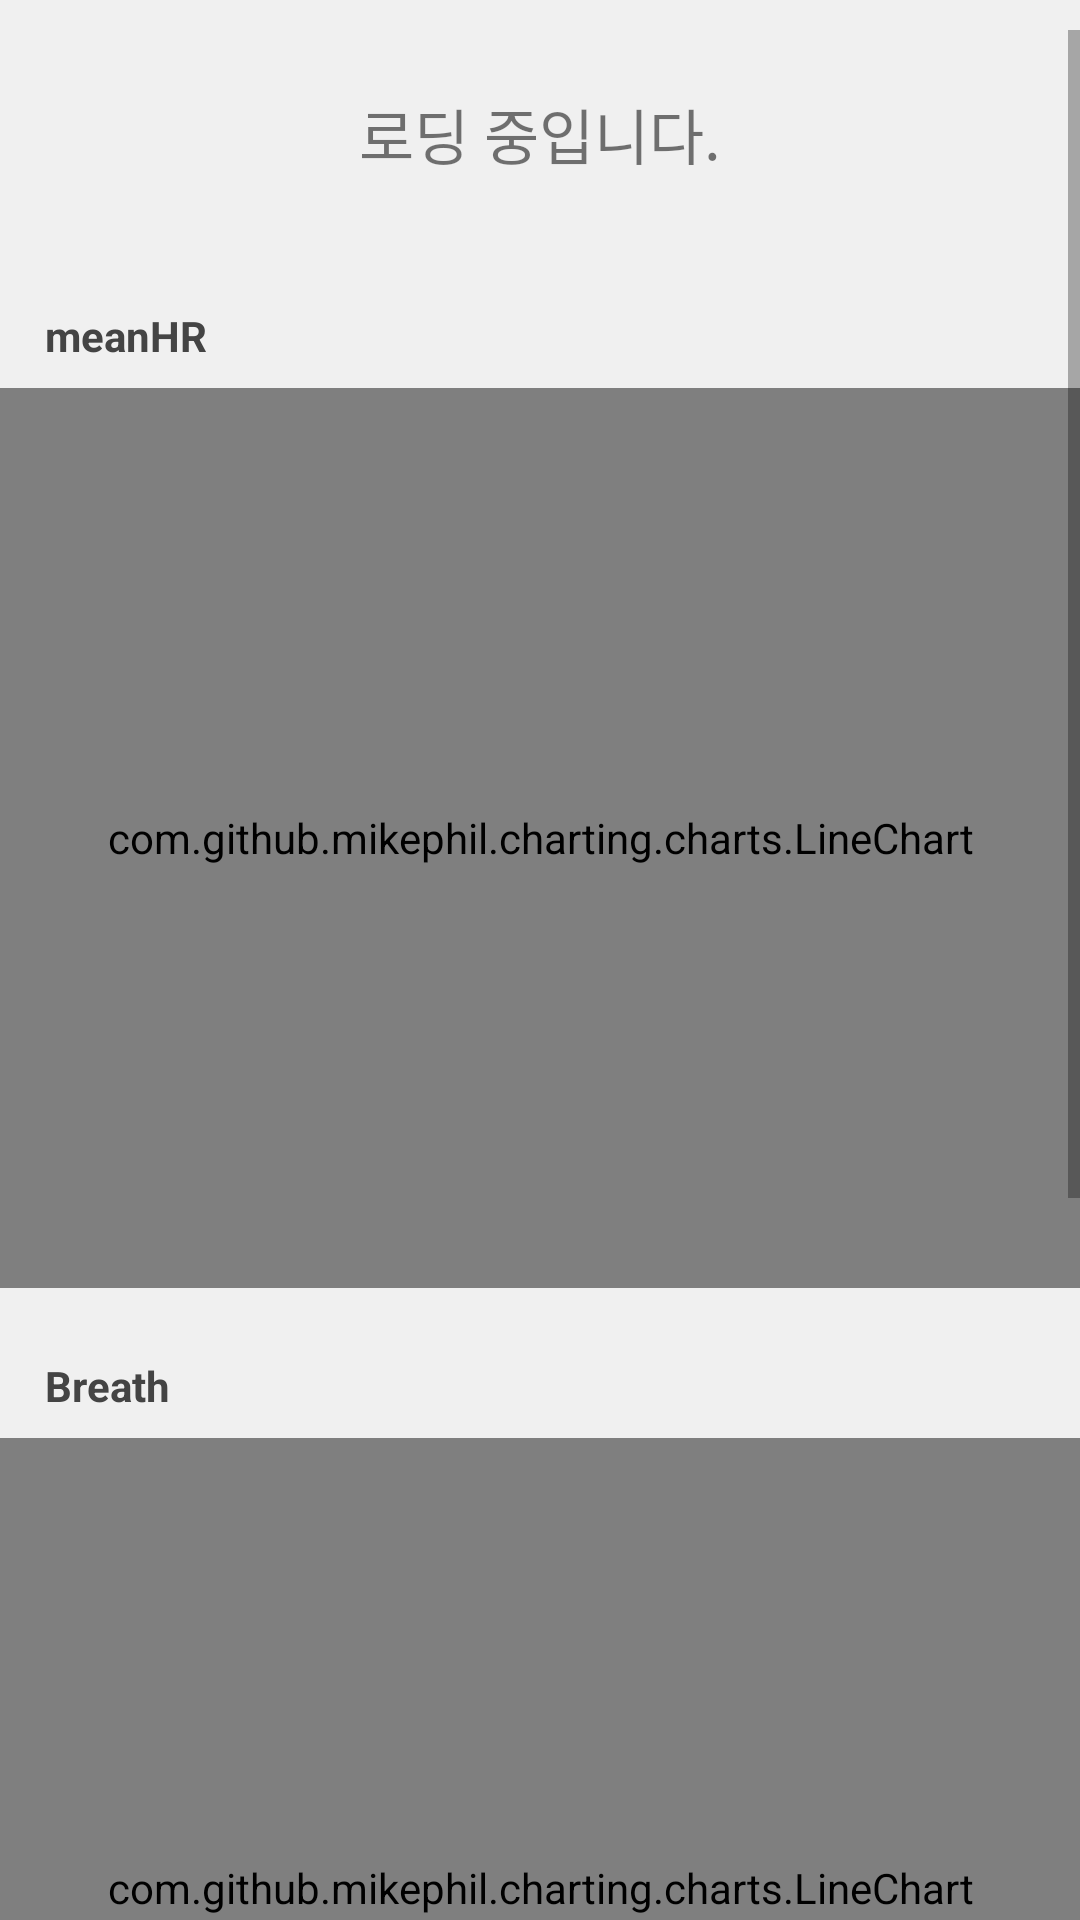

Write the Android layout XML for this screen, with the resource values it uses.
<!-- AndroidManifest.xml: application theme AppTheme -->
<!-- res/layout/stressview.xml -->
<?xml version="1.0" encoding="utf-8"?>
<androidx.constraintlayout.widget.ConstraintLayout
    xmlns:android="http://schemas.android.com/apk/res/android"
    android:layout_width="match_parent"
    android:layout_height="match_parent"
    xmlns:app="http://schemas.android.com/apk/res-auto"
    xmlns:tools="http://schemas.android.com/tools"
    android:background="@color/colorGray"
    android:fontFamily="@font/nanumsquareeb"
    >



        <ScrollView
            android:layout_width="match_parent"
            android:layout_height="match_parent"
            android:layout_marginTop="10dp"
            >
            <RelativeLayout
                android:layout_width="match_parent"
                android:layout_height="match_parent"
                >

                <TextView
                    android:layout_width="match_parent"
                    android:layout_height="wrap_content"
                    android:id="@+id/intro"
                    android:text="로딩 중입니다."
                    android:textSize="20sp"
                    android:gravity="center"
                    android:layout_margin="20dp"
                    android:visibility="visible"
                    />
                <TextView
                    android:id="@+id/graph1name"
                    android:layout_width="match_parent"
                    android:layout_height="25dp"
                    android:text="meanHR"
                    android:layout_below="@id/intro"
                    android:layout_marginTop="20dp"
                    android:layout_marginStart="15sp"
                    android:textSize="14sp"
                    android:textStyle="bold"
                    android:gravity="center_vertical"
                    android:drawableStart="@mipmap/view"
                    android:drawablePadding="5dp"
                    android:textColor="@color/mygray"
                    />
                <com.github.mikephil.charting.charts.LineChart

                    android:id="@+id/meanHRChart"
                    android:layout_marginTop="5dp"
                    android:layout_below="@id/graph1name"
                    android:layout_width="match_parent"
                    android:layout_height="300dp" />
                <TextView
                    android:id="@+id/graph2name"
                    android:layout_width="match_parent"
                    android:layout_height="25dp"
                    android:layout_below="@id/meanHRChart"
                    android:text="Breath"
                    android:layout_marginTop="20dp"
                    android:layout_marginStart="15sp"
                    android:textSize="14sp"
                    android:textStyle="bold"
                    android:gravity="center_vertical"
                    android:drawableStart="@mipmap/view"
                    android:drawablePadding="5dp"
                    android:textColor="@color/mygray"
                    />
                <com.github.mikephil.charting.charts.LineChart

                    android:id="@+id/meanBrChart"
                    android:layout_marginTop="5dp"
                    android:layout_below="@id/graph2name"
                    android:layout_width="match_parent"

                    android:layout_height="300dp" />

                        <TextView
                            android:id="@+id/graph3name"
                            android:layout_width="match_parent"
                            android:layout_height="25dp"
                            android:layout_below="@id/meanBrChart"
                            android:text="Anxiety"
                            android:layout_marginTop="20dp"
                            android:layout_marginStart="15sp"
                            android:textSize="14sp"
                            android:textStyle="bold"
                            android:gravity="center_vertical"
                            android:drawableStart="@mipmap/view"
                            android:drawablePadding="5dp"
                            android:textColor="@color/mygray"
                            />
                        <com.github.mikephil.charting.charts.BarChart

                            android:id="@+id/AnxietyChart"
                            android:layout_marginTop="5dp"
                            android:layout_below="@id/graph3name"
                            android:layout_width="match_parent"
                            android:layout_height="200dp" />
                    </RelativeLayout>

                </ScrollView>

</androidx.constraintlayout.widget.ConstraintLayout>
<!-- resources referenced by this layout -->
<resources>
  <color name="colorGray">#F0F0F0</color>
  <color name="mygray">#444444</color>
</resources>
